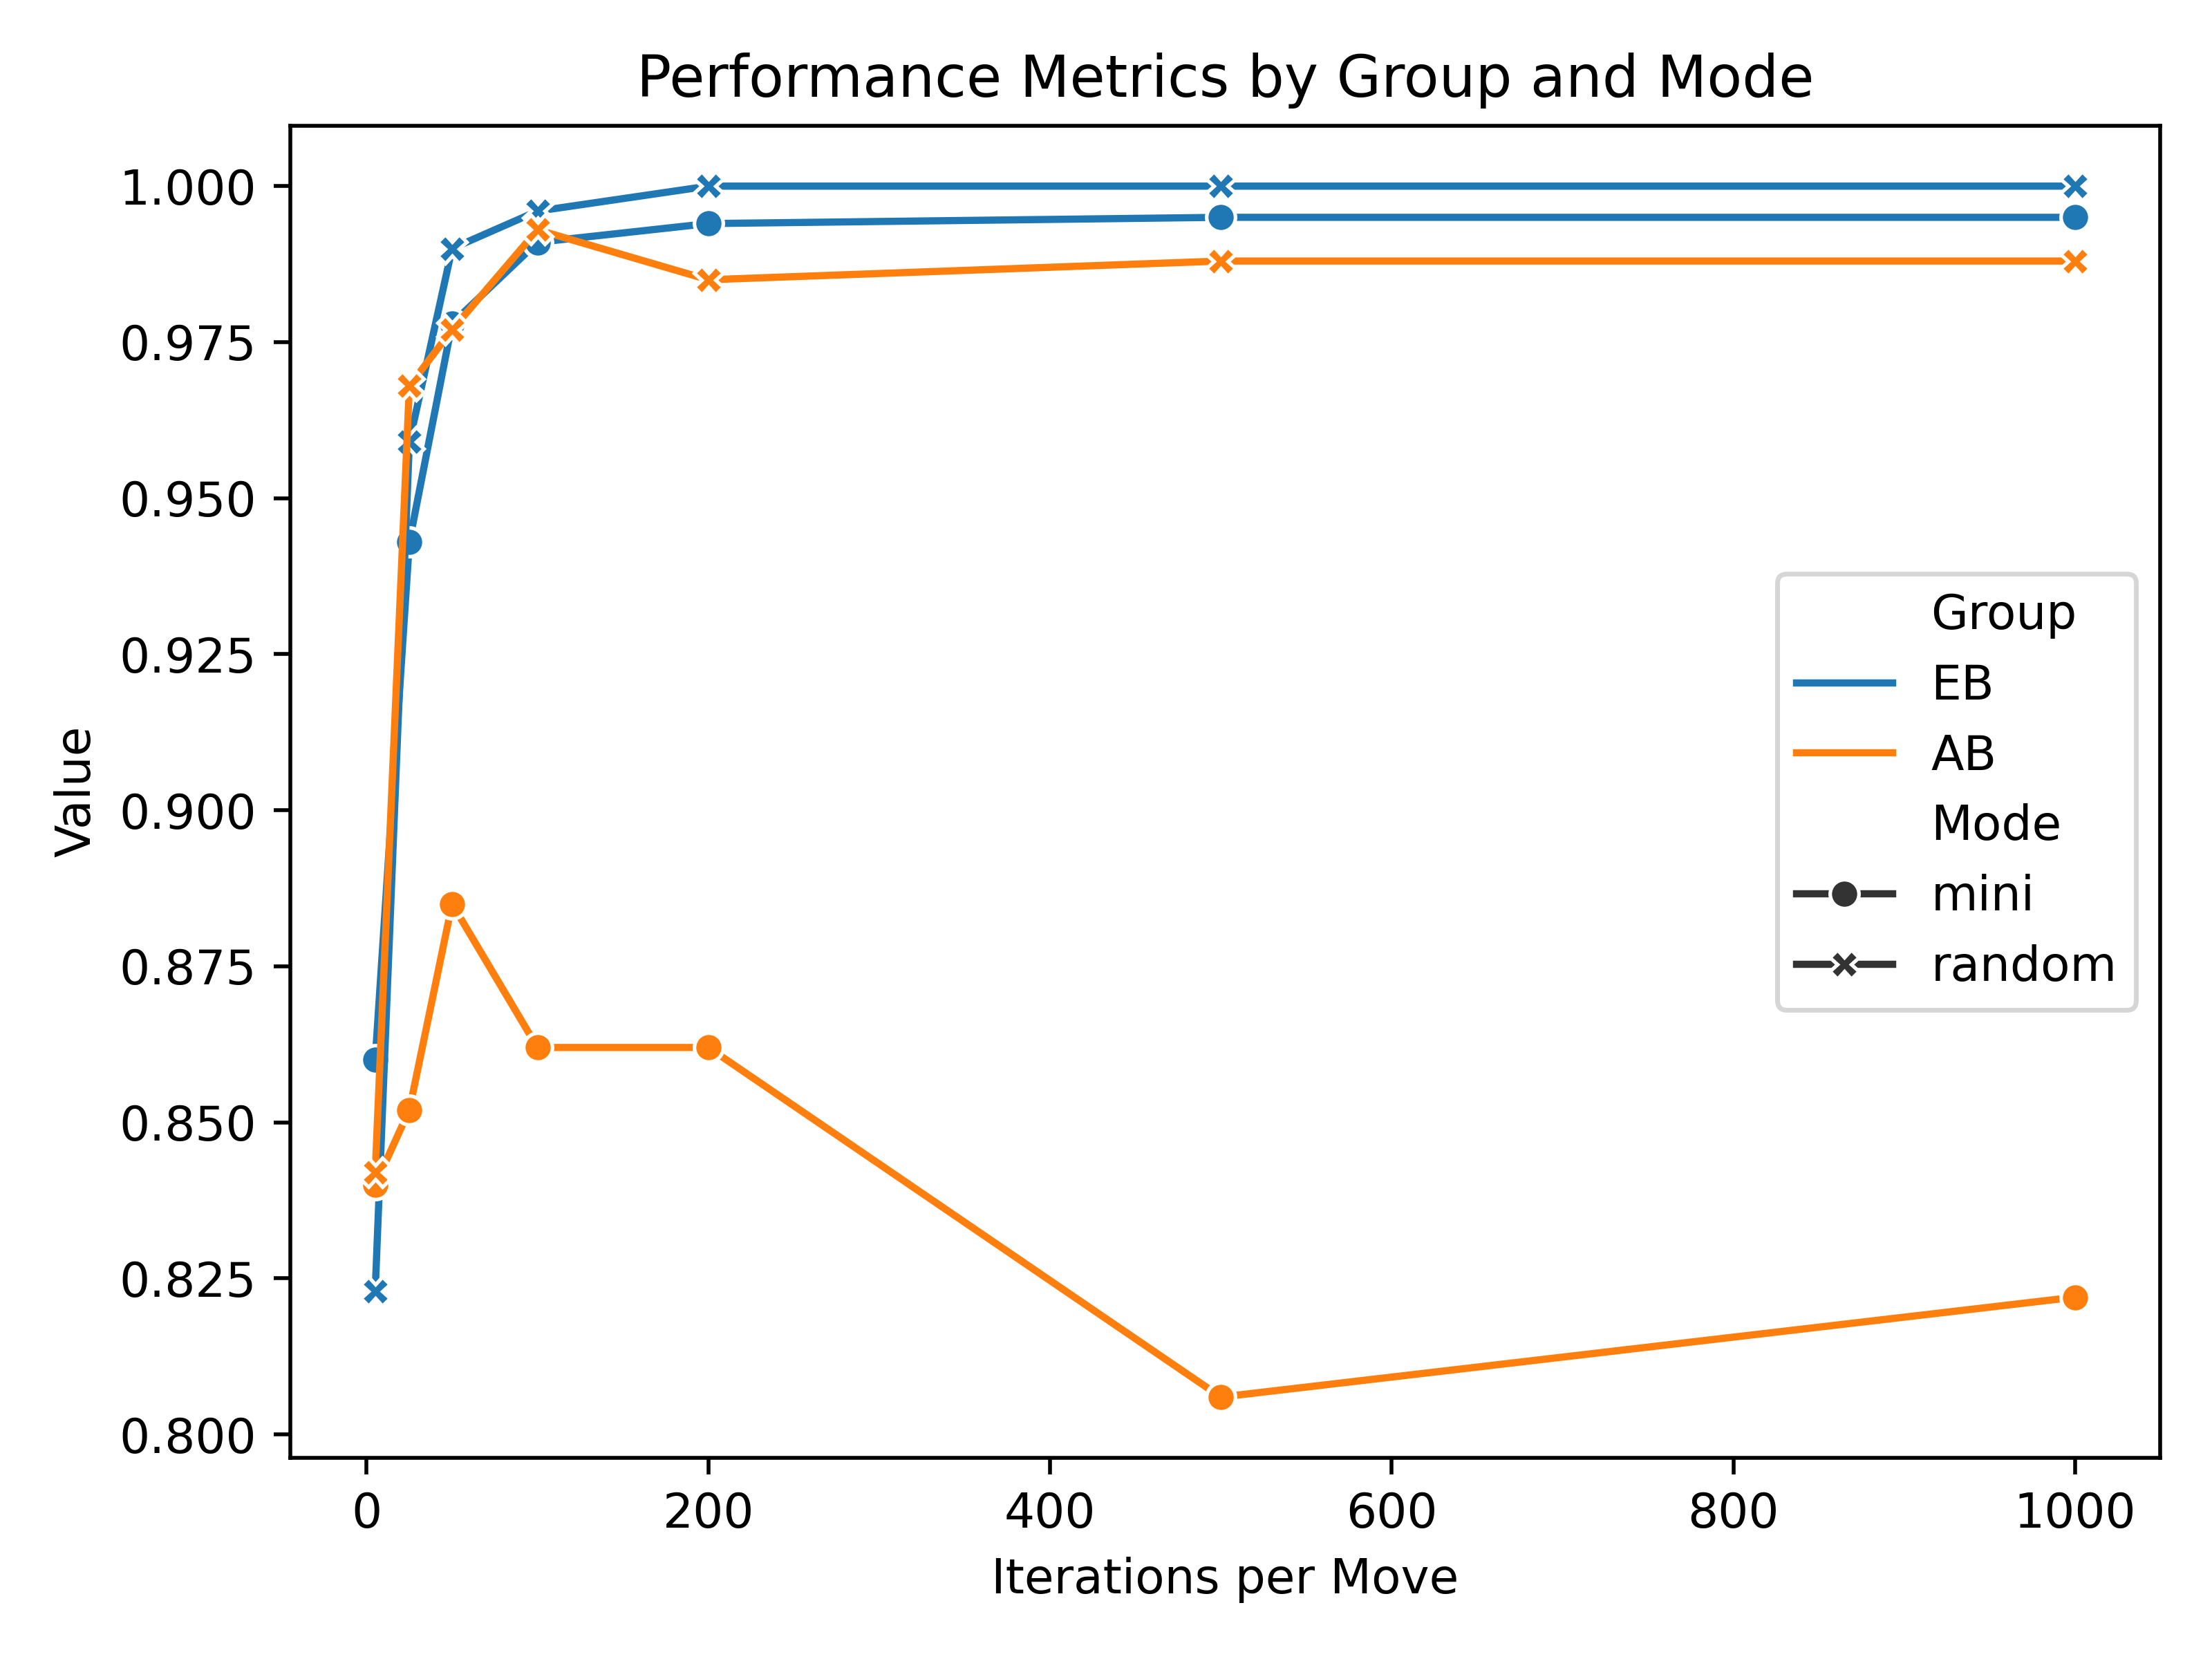

The data file committed next to this chart (first rows):
, Iterations per Move, Group, Mode, Metric, Value
0, 5, EB, mini, draw, 0.0
1, 5, EB, mini, win, 0.86
2, 5, EB, mini, loss, 0.14
3, 5, EB, mini, time, 2.471
4, 25, EB, mini, draw, 0.0
5, 25, EB, mini, win, 0.943
6, 25, EB, mini, loss, 0.057
7, 25, EB, mini, time, 9.912
8, 50, EB, mini, draw, 0.0
9, 50, EB, mini, win, 0.978
10, 50, EB, mini, loss, 0.022
11, 50, EB, mini, time, 16.83
12, 100, EB, mini, draw, 0.0
13, 100, EB, mini, win, 0.991
14, 100, EB, mini, loss, 0.009
15, 100, EB, mini, time, 26.48
16, 200, EB, mini, draw, 0.0
17, 200, EB, mini, win, 0.994
18, 200, EB, mini, loss, 0.006
19, 200, EB, mini, time, 44.04
20, 500, EB, mini, draw, 0.0
21, 500, EB, mini, win, 0.995
22, 500, EB, mini, loss, 0.005
23, 500, EB, mini, time, 75.96
24, 1000, EB, mini, draw, 0.0
25, 1000, EB, mini, win, 0.995
26, 1000, EB, mini, loss, 0.005
27, 1000, EB, mini, time, 124.6
28, 5, EB, random, draw, 0.0
29, 5, EB, random, win, 0.823
30, 5, EB, random, loss, 0.177
31, 5, EB, random, time, 2.562
32, 25, EB, random, draw, 0.001
33, 25, EB, random, win, 0.959
34, 25, EB, random, loss, 0.04
35, 25, EB, random, time, 9.548
36, 50, EB, random, draw, 0.0
37, 50, EB, random, win, 0.99
38, 50, EB, random, loss, 0.01
39, 50, EB, random, time, 15.97
40, 100, EB, random, draw, 0.0
41, 100, EB, random, win, 0.996
42, 100, EB, random, loss, 0.004
43, 100, EB, random, time, 28.39
44, 200, EB, random, draw, 0.0
45, 200, EB, random, win, 1.0
46, 200, EB, random, loss, 0.0
47, 200, EB, random, time, 51.74
48, 500, EB, random, draw, 0.0
49, 500, EB, random, win, 1.0
50, 500, EB, random, loss, 0.0
51, 500, EB, random, time, 104.7
52, 1000, EB, random, draw, 0.0
53, 1000, EB, random, win, 1.0
54, 1000, EB, random, loss, 0.0
55, 1000, EB, random, time, 192.3
56, 5, AB, mini, draw, 0.06
57, 5, AB, mini, win, 0.84
58, 5, AB, mini, loss, 0.1
59, 5, AB, mini, time, 1.869
... 52 more rows
